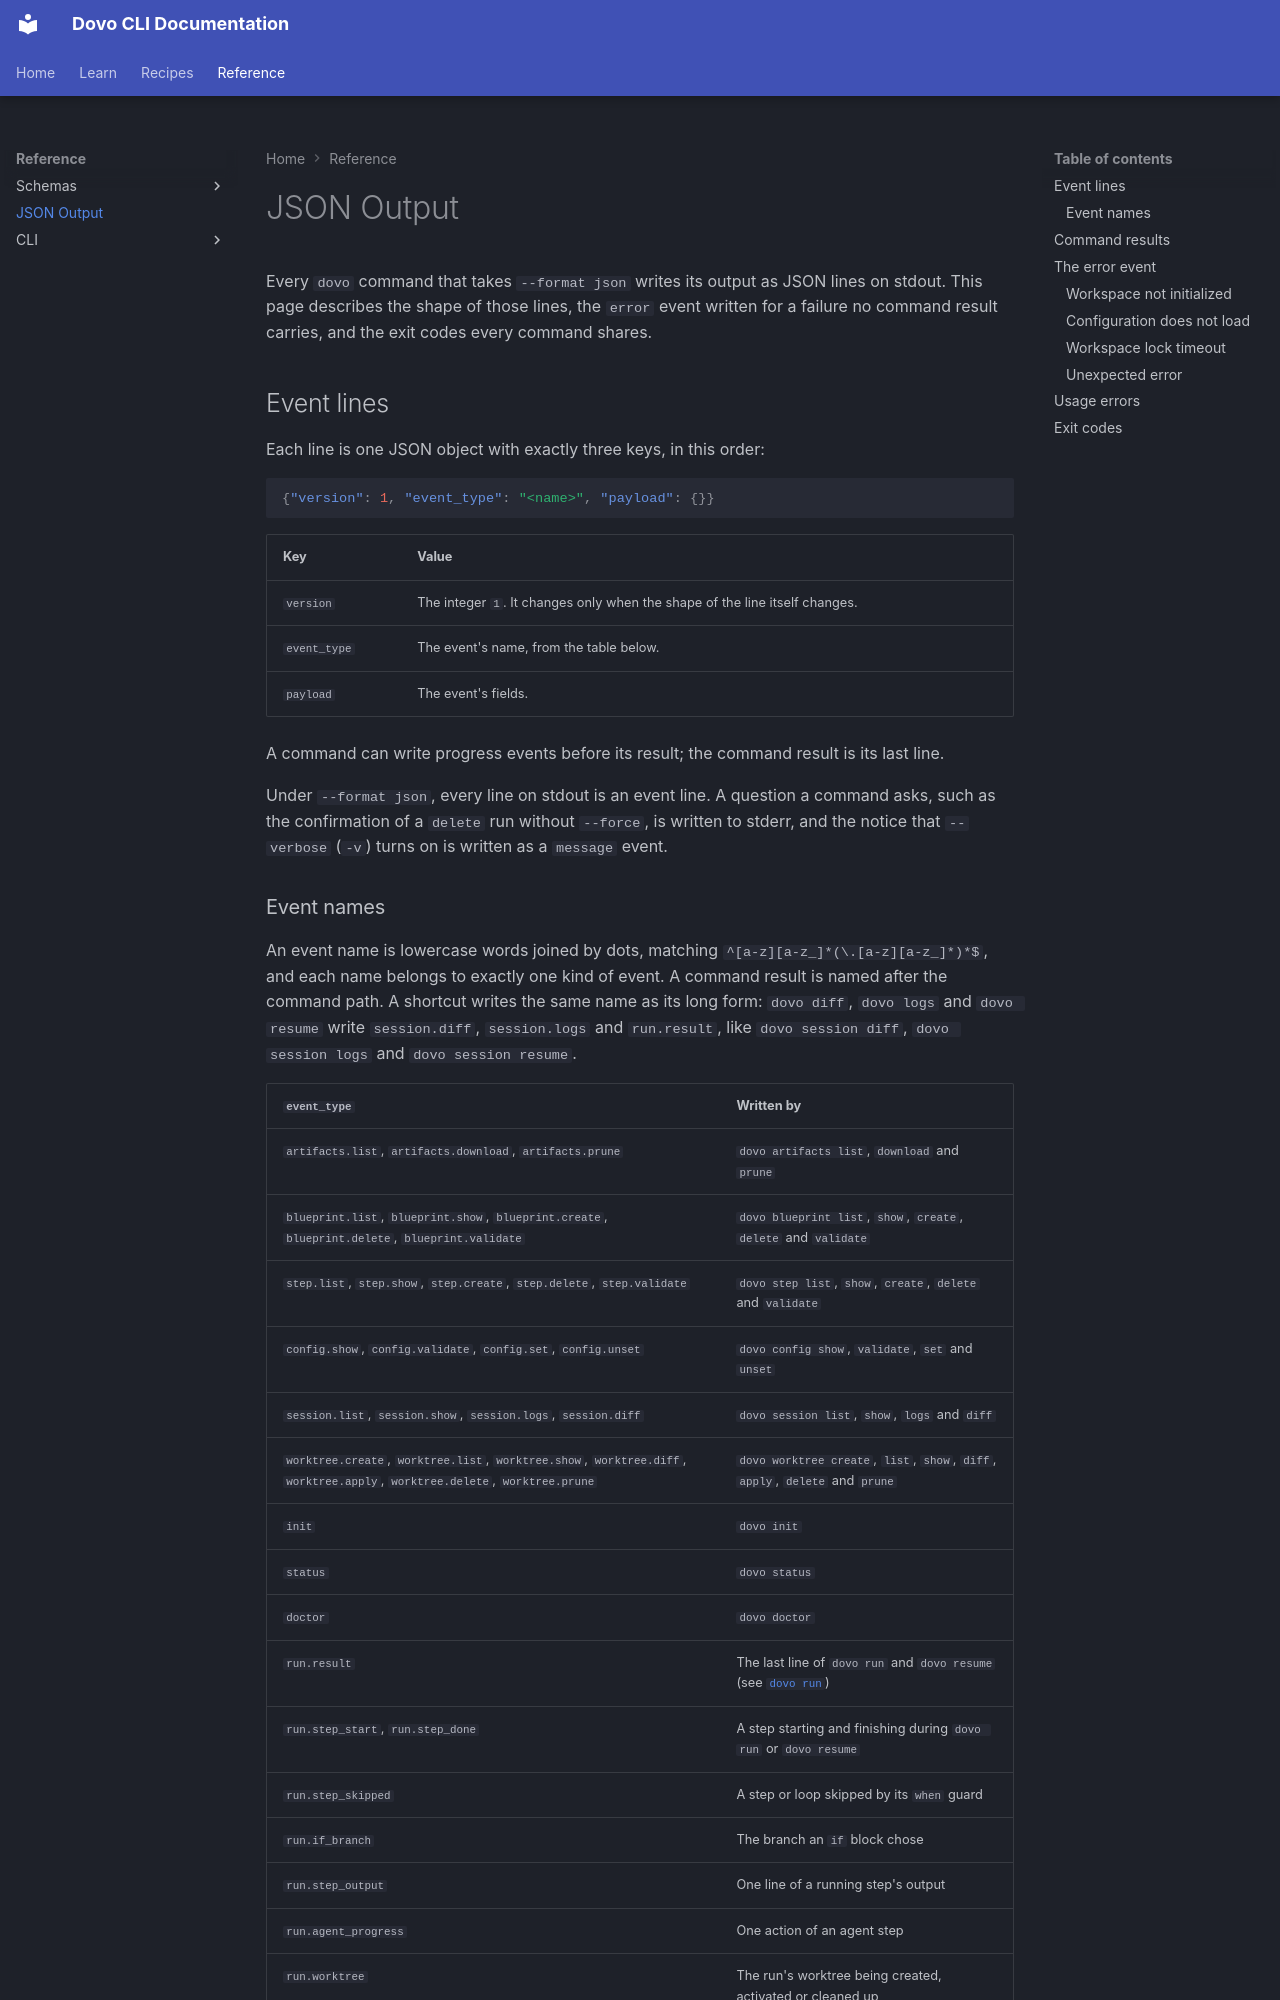

repository: devexhq/dovo · page: reference/json-output/index.html · generator: mkdocs

# JSON Output

Every `dovo` command that takes `--format json` writes its output as JSON lines on stdout. This page describes the shape of those lines, the `error` event written for a failure no command result carries, and the exit codes every command shares.

## Event lines

Each line is one JSON object with exactly three keys, in this order:

```json
{"version": 1, "event_type": "<name>", "payload": {}}
```

| Key | Value |
| --- | --- |
| `version` | The integer `1`. It changes only when the shape of the line itself changes. |
| `event_type` | The event's name, from the table below. |
| `payload` | The event's fields. |

A command can write progress events before its result; the command result is its last line.

Under `--format json`, every line on stdout is an event line. A question a command asks, such as the confirmation of a `delete` run without `--force`, is written to stderr, and the notice that `--verbose` (`-v`) turns on is written as a `message` event.

### Event names

An event name is lowercase words joined by dots, matching `^[a-z][a-z_]*(\.[a-z][a-z_]*)*$`, and each name belongs to exactly one kind of event. A command result is named after the command path. A shortcut writes the same name as its long form: `dovo diff`, `dovo logs` and `dovo resume` write `session.diff`, `session.logs` and `run.result`, like `dovo session diff`, `dovo session logs` and `dovo session resume`.

| `event_type` | Written by |
| --- | --- |
| `artifacts.list`, `artifacts.download`, `artifacts.prune` | `dovo artifacts list`, `download` and `prune` |
| `blueprint.list`, `blueprint.show`, `blueprint.create`, `blueprint.delete`, `blueprint.validate` | `dovo blueprint list`, `show`, `create`, `delete` and `validate` |
| `step.list`, `step.show`, `step.create`, `step.delete`, `step.validate` | `dovo step list`, `show`, `create`, `delete` and `validate` |
| `config.show`, `config.validate`, `config.set`, `config.unset` | `dovo config show`, `validate`, `set` and `unset` |
| `session.list`, `session.show`, `session.logs`, `session.diff` | `dovo session list`, `show`, `logs` and `diff` |
| `worktree.create`, `worktree.list`, `worktree.show`, `worktree.diff`, `worktree.apply`, `worktree.delete`, `worktree.prune` | `dovo worktree create`, `list`, `show`, `diff`, `apply`, `delete` and `prune` |
| `init` | `dovo init` |
| `status` | `dovo status` |
| `doctor` | `dovo doctor` |
| `run.result` | The last line of `dovo run` and `dovo resume` (see [`dovo run`](../cli/run.md#run-result)) |
| `run.step_start`, `run.step_done` | A step starting and finishing during `dovo run` or `dovo resume` |
| `run.step_skipped` | A step or loop skipped by its `when` guard |
| `run.if_branch` | The branch an `if` block chose |
| `run.step_output` | One line of a running step's output |
| `run.agent_progress` | One action of an agent step |
| `run.worktree` | The run's worktree being created, activated or cleaned up |
| `run.loop` | A loop's progress |
| `run.prompt` | A prompt that waits for an answer |
| `message` | A notice, such as how to answer a paused run |
| `lock.wait` | Waiting for another `dovo` process to release the workspace lock |
| `banner` | The welcome banner |
| `error` | A failure no command result carries (see [The `error` event](#the-error-event)) |
